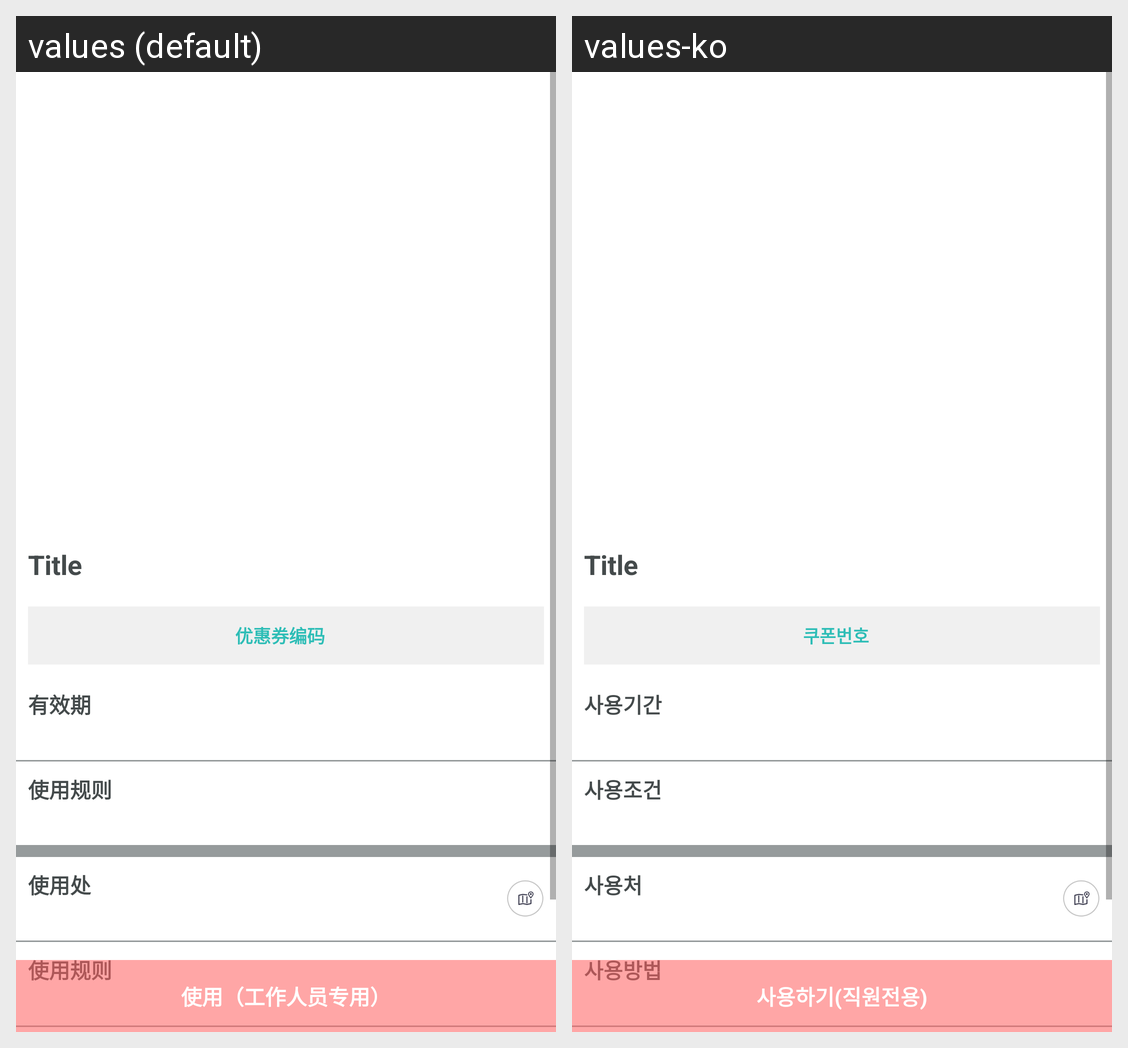

For this localized Android screen grid, give each drawn string resource with its value in every locale shown.
Android screen res/layout/activity_downloaded_coupon_detail.xml rendered under 2 locales, left to right: values (default), values-ko. Device: Nexus 5 (rendered at 1080×1920; each locale shown at half size, 540×960, under a caption strip naming it); theme AppTheme.
Strings drawn on this screen, with the default value and each locale's value (text and hints the layout hard-codes, and strings that could not be matched under every locale, appear in the picture but are not listed):

term_coupon_number
  values: 优惠券编码
  values-ko: 쿠폰번호

term_validity_period
  values: 有效期
  values-ko: 사용기간

term_validity_condition
  values: 使用规则
  values-ko: 사용조건

term_where_use_in
  values: 使用处
  values-ko: 사용처

term_how_to_use
  values: 使用规则
  values-ko: 사용방법

term_use_coupon
  values: 使用（工作人员专用）
  values-ko: 사용하기(직원전용)
